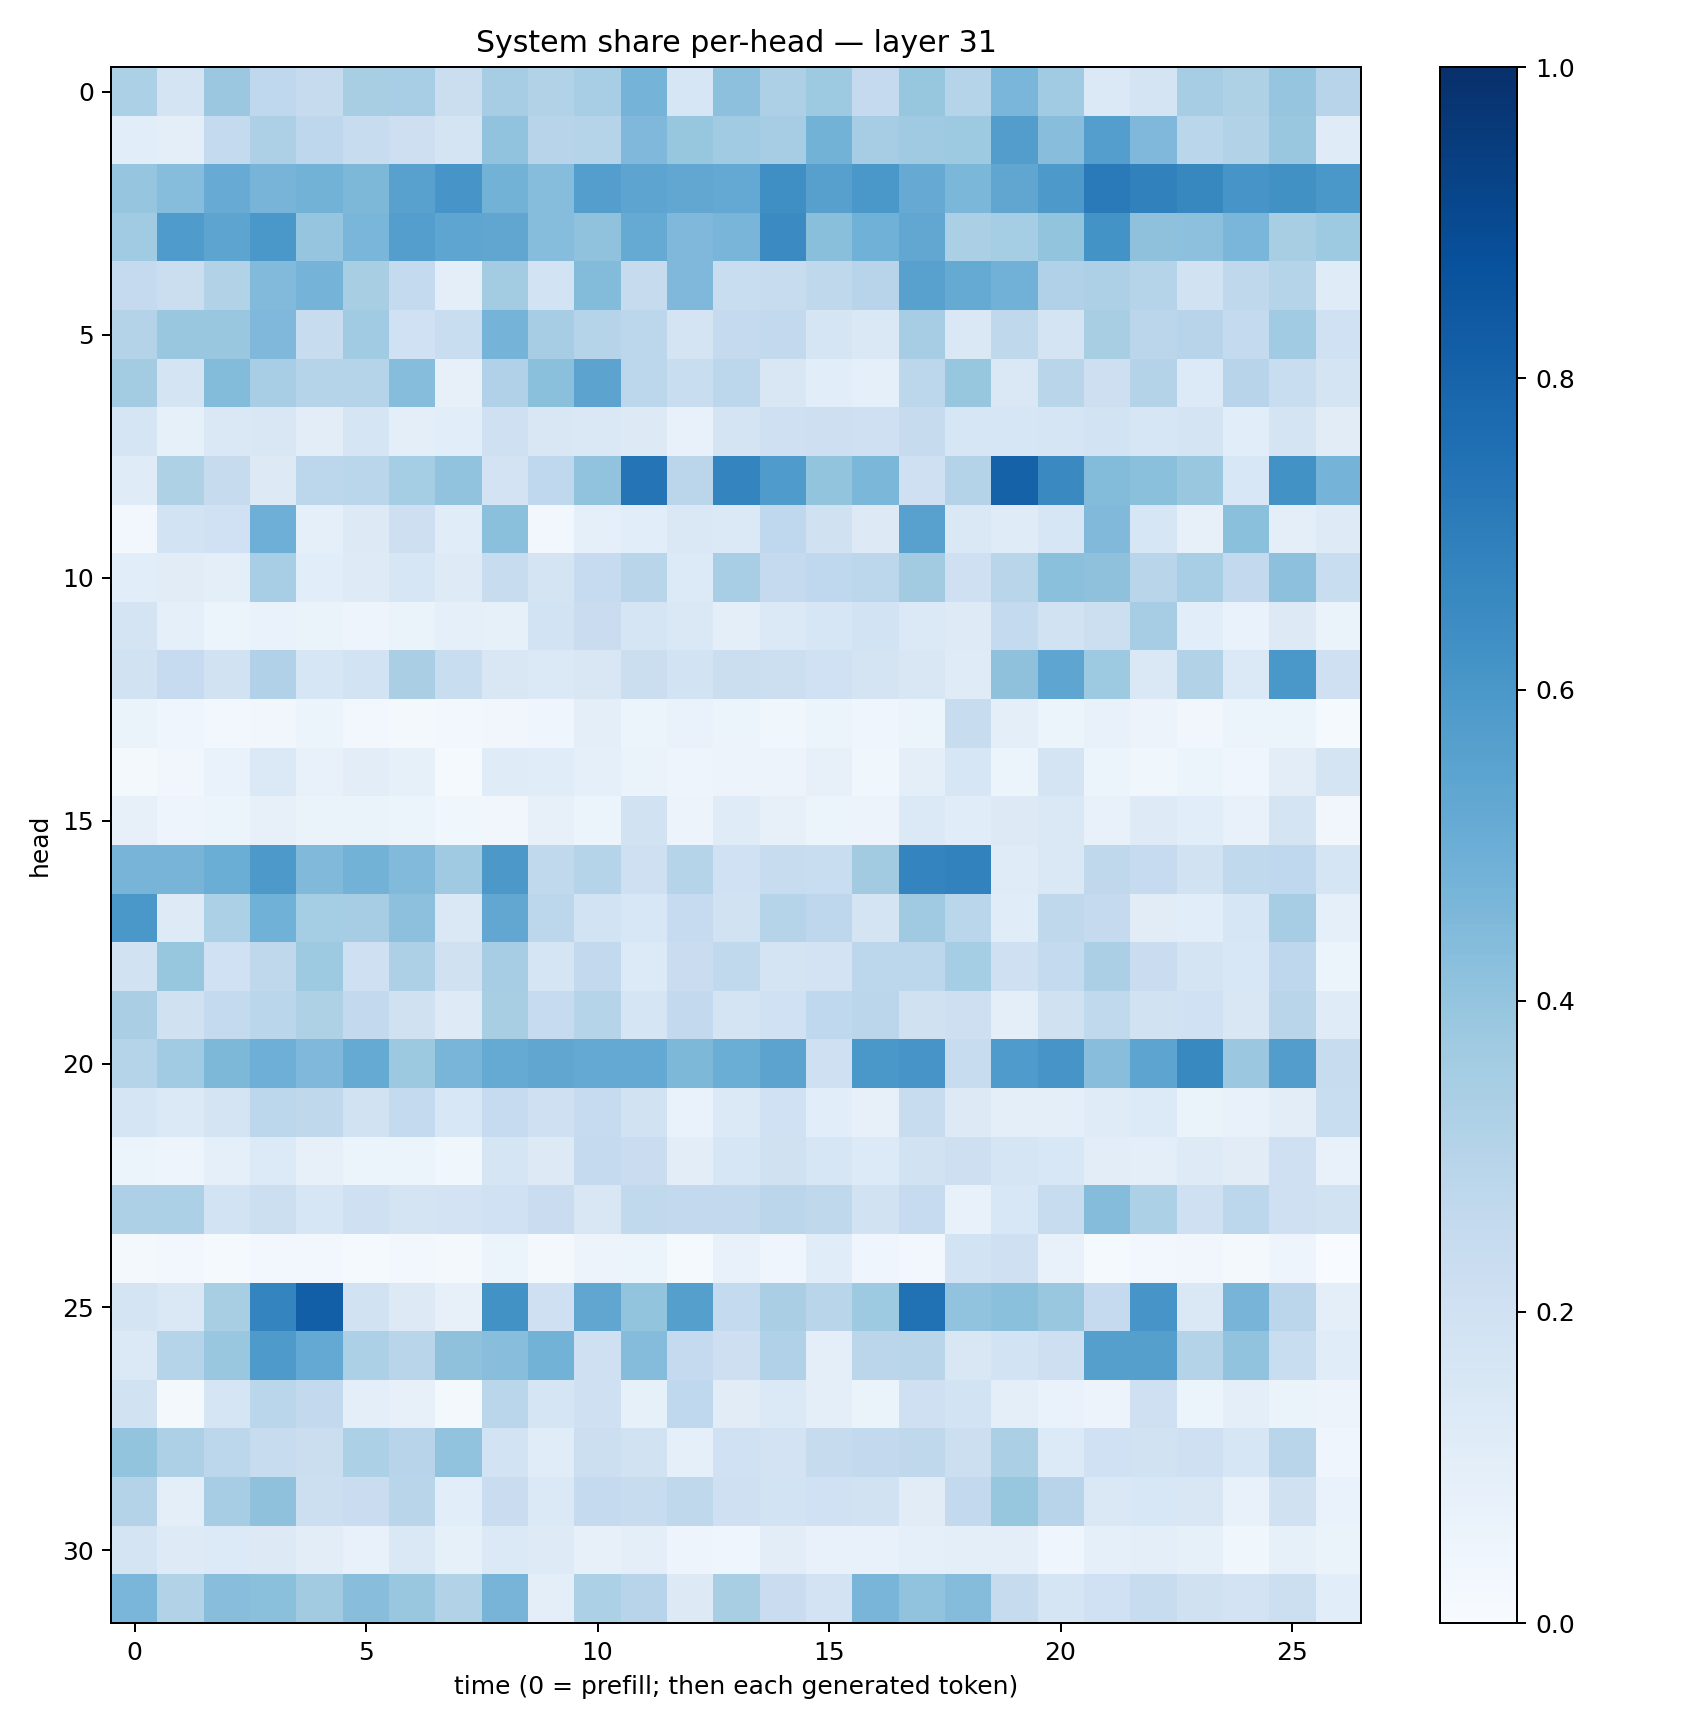

Data behind this chart, as committed beside it:
0.3301359, 0.17870751, 0.3802382, 0.2659183, 0.24501891, 0.3433145, 0.34555548, 0.21966717, 0.34936568, 0.3163844, 0.3474253, 0.4750019, 0.16130984, 0.41488537, 0.32471523, 0.37469387, 0.25383204, 0.39314416, 0.30081835, 0.46152163, 0.36666787, 0.1390993, 0.17924961, 0.3479148
0.1079, 0.09909, 0.2547, 0.328, 0.2749, 0.2396, 0.211, 0.1735, 0.4023, 0.2935, 0.3026, 0.452, 0.3933, 0.3651, 0.3494, 0.4768, 0.3506, 0.3704, 0.3715, 0.571, 0.4265, 0.5691, 0.4519, 0.2872
0.396, 0.4317, 0.5114, 0.4707, 0.4771, 0.4546, 0.558, 0.6072, 0.4767, 0.432, 0.567, 0.5407, 0.5295, 0.5204, 0.6332, 0.5588, 0.601, 0.5143, 0.4605, 0.5337, 0.5912, 0.7112, 0.6849, 0.6633
0.365, 0.5847, 0.5392, 0.5989, 0.3978, 0.4618, 0.5684, 0.5372, 0.5344, 0.4303, 0.4066, 0.5165, 0.4509, 0.468, 0.6496, 0.425, 0.4844, 0.5288, 0.3353, 0.3524, 0.4, 0.6186, 0.414, 0.4159
0.2523, 0.2232, 0.3095, 0.4424, 0.4742, 0.3427, 0.2574, 0.1013, 0.3558, 0.1851, 0.4388, 0.2447, 0.4527, 0.2324, 0.2395, 0.2699, 0.2968, 0.5555, 0.517, 0.4825, 0.3189, 0.3245, 0.2972, 0.1944
0.308, 0.3836, 0.3875, 0.4518, 0.2414, 0.3671, 0.2016, 0.2329, 0.4734, 0.3498, 0.3009, 0.2774, 0.1719, 0.2511, 0.2586, 0.1664, 0.1426, 0.3486, 0.1443, 0.2711, 0.1746, 0.341, 0.2824, 0.2942
0.3569, 0.1732, 0.4396, 0.347, 0.2994, 0.3014, 0.4321, 0.07966, 0.3198, 0.421, 0.5449, 0.2808, 0.2337, 0.2807, 0.1521, 0.1074, 0.09077, 0.2795, 0.394, 0.1484, 0.2892, 0.2147, 0.3069, 0.1354
0.1647, 0.08311, 0.1433, 0.1487, 0.1048, 0.1684, 0.09778, 0.1093, 0.21, 0.152, 0.1434, 0.1304, 0.0711, 0.1749, 0.2055, 0.2127, 0.2037, 0.246, 0.1614, 0.1605, 0.1683, 0.1856, 0.1606, 0.173
0.1187, 0.324, 0.2428, 0.1283, 0.2796, 0.2855, 0.3543, 0.4061, 0.1823, 0.2664, 0.4034, 0.7348, 0.2834, 0.6733, 0.5839, 0.4, 0.4599, 0.2065, 0.3054, 0.8051, 0.6541, 0.4405, 0.4209, 0.3833
0.02757, 0.1866, 0.2008, 0.4934, 0.09337, 0.1279, 0.2111, 0.1158, 0.4196, 0.02618, 0.09192, 0.1083, 0.1432, 0.1406, 0.2681, 0.197, 0.125, 0.5572, 0.1456, 0.1188, 0.158, 0.4463, 0.159, 0.08136
0.1085, 0.1095, 0.09997, 0.3461, 0.1063, 0.1248, 0.1594, 0.1227, 0.2379, 0.1793, 0.2465, 0.2924, 0.1337, 0.3467, 0.2527, 0.2676, 0.2789, 0.3628, 0.2064, 0.2919, 0.4191, 0.4107, 0.2921, 0.3451
0.178, 0.08602, 0.06142, 0.06936, 0.06297, 0.04796, 0.06449, 0.09238, 0.08547, 0.186, 0.2292, 0.1714, 0.1483, 0.09916, 0.1387, 0.157, 0.1863, 0.1368, 0.1216, 0.2554, 0.1876, 0.2162, 0.3499, 0.1067
0.1887, 0.2482, 0.1914, 0.3186, 0.1571, 0.1852, 0.3375, 0.2338, 0.1513, 0.1385, 0.1485, 0.2256, 0.1845, 0.2237, 0.2156, 0.2001, 0.177, 0.1504, 0.1206, 0.4133, 0.5363, 0.3713, 0.1423, 0.3101
0.06342, 0.04306, 0.02392, 0.03509, 0.05126, 0.03095, 0.01818, 0.02487, 0.03162, 0.04512, 0.09978, 0.05094, 0.06653, 0.0594, 0.03574, 0.05937, 0.04358, 0.06, 0.2399, 0.09934, 0.05974, 0.07519, 0.05697, 0.03356
0.02181, 0.03231, 0.06734, 0.1399, 0.07405, 0.1027, 0.08262, 0.01495, 0.1202, 0.1157, 0.09145, 0.06406, 0.04725, 0.05788, 0.05597, 0.07944, 0.03558, 0.09997, 0.1636, 0.05989, 0.1735, 0.05342, 0.03632, 0.05096
0.07844, 0.04717, 0.0608, 0.08167, 0.0643, 0.06421, 0.053, 0.03551, 0.03313, 0.08013, 0.05288, 0.1889, 0.05604, 0.119, 0.07944, 0.05374, 0.0562, 0.1384, 0.1162, 0.1309, 0.141, 0.07313, 0.1228, 0.1076
0.4724, 0.4711, 0.5007, 0.5914, 0.4488, 0.4801, 0.4445, 0.368, 0.5964, 0.2618, 0.3026, 0.2085, 0.2989, 0.1999, 0.241, 0.2332, 0.3618, 0.6725, 0.6816, 0.1203, 0.1413, 0.272, 0.2498, 0.1939
0.6004, 0.1218, 0.3297, 0.4848, 0.3531, 0.3494, 0.4145, 0.1474, 0.5294, 0.2801, 0.1855, 0.1526, 0.2471, 0.1886, 0.2981, 0.2746, 0.1773, 0.3699, 0.2887, 0.1168, 0.2698, 0.2517, 0.1126, 0.1057
0.1892, 0.3924, 0.2022, 0.2732, 0.3712, 0.2101, 0.3245, 0.1985, 0.3481, 0.1655, 0.2592, 0.1337, 0.2296, 0.2642, 0.1745, 0.1798, 0.2783, 0.2812, 0.3519, 0.2086, 0.257, 0.3333, 0.2279, 0.1734
0.3362, 0.1985, 0.2556, 0.2881, 0.3231, 0.2592, 0.1985, 0.1234, 0.3413, 0.2486, 0.3003, 0.1659, 0.2615, 0.1778, 0.2015, 0.267, 0.2817, 0.1989, 0.2118, 0.1003, 0.1968, 0.2652, 0.1895, 0.2007
0.3015, 0.3643, 0.4545, 0.4956, 0.4505, 0.5167, 0.3758, 0.4667, 0.5176, 0.5346, 0.5229, 0.5228, 0.4533, 0.5031, 0.5455, 0.2083, 0.5987, 0.6058, 0.2414, 0.5832, 0.6065, 0.4295, 0.5402, 0.6577
0.1695, 0.1385, 0.1757, 0.281, 0.2698, 0.1941, 0.2568, 0.1548, 0.2466, 0.2062, 0.2486, 0.1886, 0.06688, 0.1386, 0.1995, 0.1059, 0.08139, 0.2398, 0.1288, 0.09826, 0.1005, 0.1207, 0.1361, 0.06448
0.05915, 0.04719, 0.08991, 0.1359, 0.08076, 0.05359, 0.05944, 0.03839, 0.1685, 0.1287, 0.2533, 0.2304, 0.105, 0.157, 0.1961, 0.1577, 0.1341, 0.194, 0.2111, 0.1677, 0.1524, 0.1018, 0.1009, 0.1243
0.3259, 0.3305, 0.1854, 0.2181, 0.1568, 0.2042, 0.1738, 0.1827, 0.2003, 0.2295, 0.1509, 0.2636, 0.2589, 0.2592, 0.2852, 0.2698, 0.1887, 0.2488, 0.07152, 0.1525, 0.2382, 0.437, 0.3289, 0.2105
0.02138, 0.03049, 0.01512, 0.02675, 0.02904, 0.01429, 0.02354, 0.01802, 0.05407, 0.01592, 0.05618, 0.05123, 0.01328, 0.07384, 0.04495, 0.1137, 0.04603, 0.02836, 0.1855, 0.2041, 0.07602, 0.01504, 0.02851, 0.0325
0.1769, 0.1458, 0.3402, 0.6733, 0.8203, 0.1901, 0.1252, 0.0788, 0.6234, 0.2043, 0.5344, 0.4005, 0.5635, 0.2554, 0.3367, 0.2903, 0.3746, 0.7473, 0.4025, 0.4189, 0.3874, 0.2502, 0.6091, 0.1413
0.1371, 0.2979, 0.3866, 0.5879, 0.5202, 0.3291, 0.2902, 0.4137, 0.4264, 0.4767, 0.2063, 0.436, 0.2521, 0.2138, 0.3165, 0.0995, 0.2818, 0.2926, 0.1513, 0.1872, 0.2115, 0.564, 0.5643, 0.3082
0.1902, 0.01815, 0.1697, 0.2854, 0.2579, 0.09799, 0.08183, 0.01898, 0.2877, 0.1704, 0.2079, 0.08547, 0.2674, 0.1107, 0.1395, 0.09494, 0.06321, 0.2063, 0.184, 0.09549, 0.06758, 0.05682, 0.2036, 0.06168
0.4009, 0.3246, 0.2775, 0.2416, 0.2189, 0.3317, 0.2951, 0.4052, 0.1842, 0.1148, 0.217, 0.1913, 0.08602, 0.2006, 0.1823, 0.2451, 0.2595, 0.2724, 0.2159, 0.3359, 0.133, 0.2016, 0.1889, 0.2064
0.3059, 0.0974, 0.3511, 0.4117, 0.217, 0.2274, 0.2924, 0.1089, 0.2285, 0.1386, 0.2507, 0.237, 0.2717, 0.2072, 0.1853, 0.202, 0.1878, 0.1121, 0.2613, 0.3935, 0.2955, 0.144, 0.1536, 0.1485
0.1776, 0.1216, 0.1367, 0.1327, 0.1023, 0.07505, 0.1436, 0.08558, 0.14, 0.1234, 0.08097, 0.1007, 0.04858, 0.0431, 0.1016, 0.07237, 0.07597, 0.08823, 0.09729, 0.09876, 0.04276, 0.08861, 0.1007, 0.08522
0.4647, 0.3164, 0.4294, 0.419, 0.3606, 0.4278, 0.388, 0.3112, 0.4724, 0.1003, 0.3317, 0.2958, 0.1313, 0.3421, 0.2303, 0.1804, 0.4677, 0.4042, 0.4373, 0.2428, 0.1704, 0.1995, 0.2388, 0.1984
